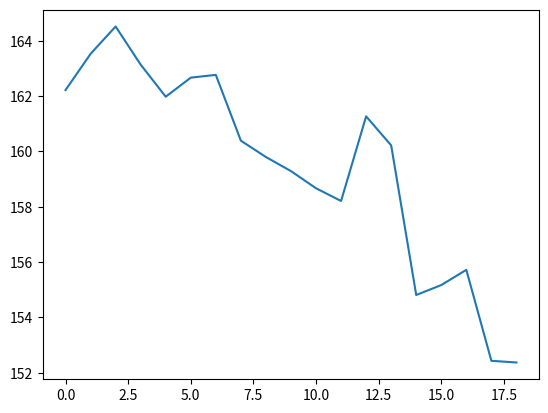

Write Python code to recreate this figure.
# -*- coding: utf-8 -*-
"""
Created on Mon Dec  4 09:36:04 2017

[redacted]
"""

"""

This script should Create a list of 2016-11 IBM prices.

Ref:
https://finance.yahoo.com/quote/IBM/history?p=IBM
"""

#import pdb
import matplotlib.pyplot as plt



prices_l = [
  162.220001
  ,163.529999
  ,164.520004
  ,163.139999
  ,161.979996
  ,162.669998
  ,162.770004
  ,160.389999
  ,159.800003
  ,159.289993
  ,158.669998
  ,158.210007
  ,161.270004
  ,160.220001
  ,154.809998
  ,155.169998
  ,155.720001
  ,152.429993
  ,152.369995
]


dates_s_l = [
  '2016-11-30'
  ,'2016-11-29'
  ,'2016-11-28'
  ,'2016-11-25'
  ,'2016-11-23'
  ,'2016-11-22'
  ,'2016-11-21'
  ,'2016-11-18'
  ,'2016-11-17'
  ,'2016-11-16'
  ,'2016-11-15'
  ,'2016-11-14'
  ,'2016-11-11'
  ,'2016-11-10'
  ,'2016-11-09'
  ,'2016-11-08'
  ,'2016-11-07'
  ,'2016-11-04'
  ,'2016-11-03'
  ,'2016-11-02'
  ,'2016-11-01'
]

#copy the prices.
copy1 = prices_l
copy2 = list(prices_l)
#pdb.set_trace()
print(dates_s_l)
print(prices_l)

print(copy1)
print(copy2)

plt.plot(prices_l)
plt.show()

'bye'
